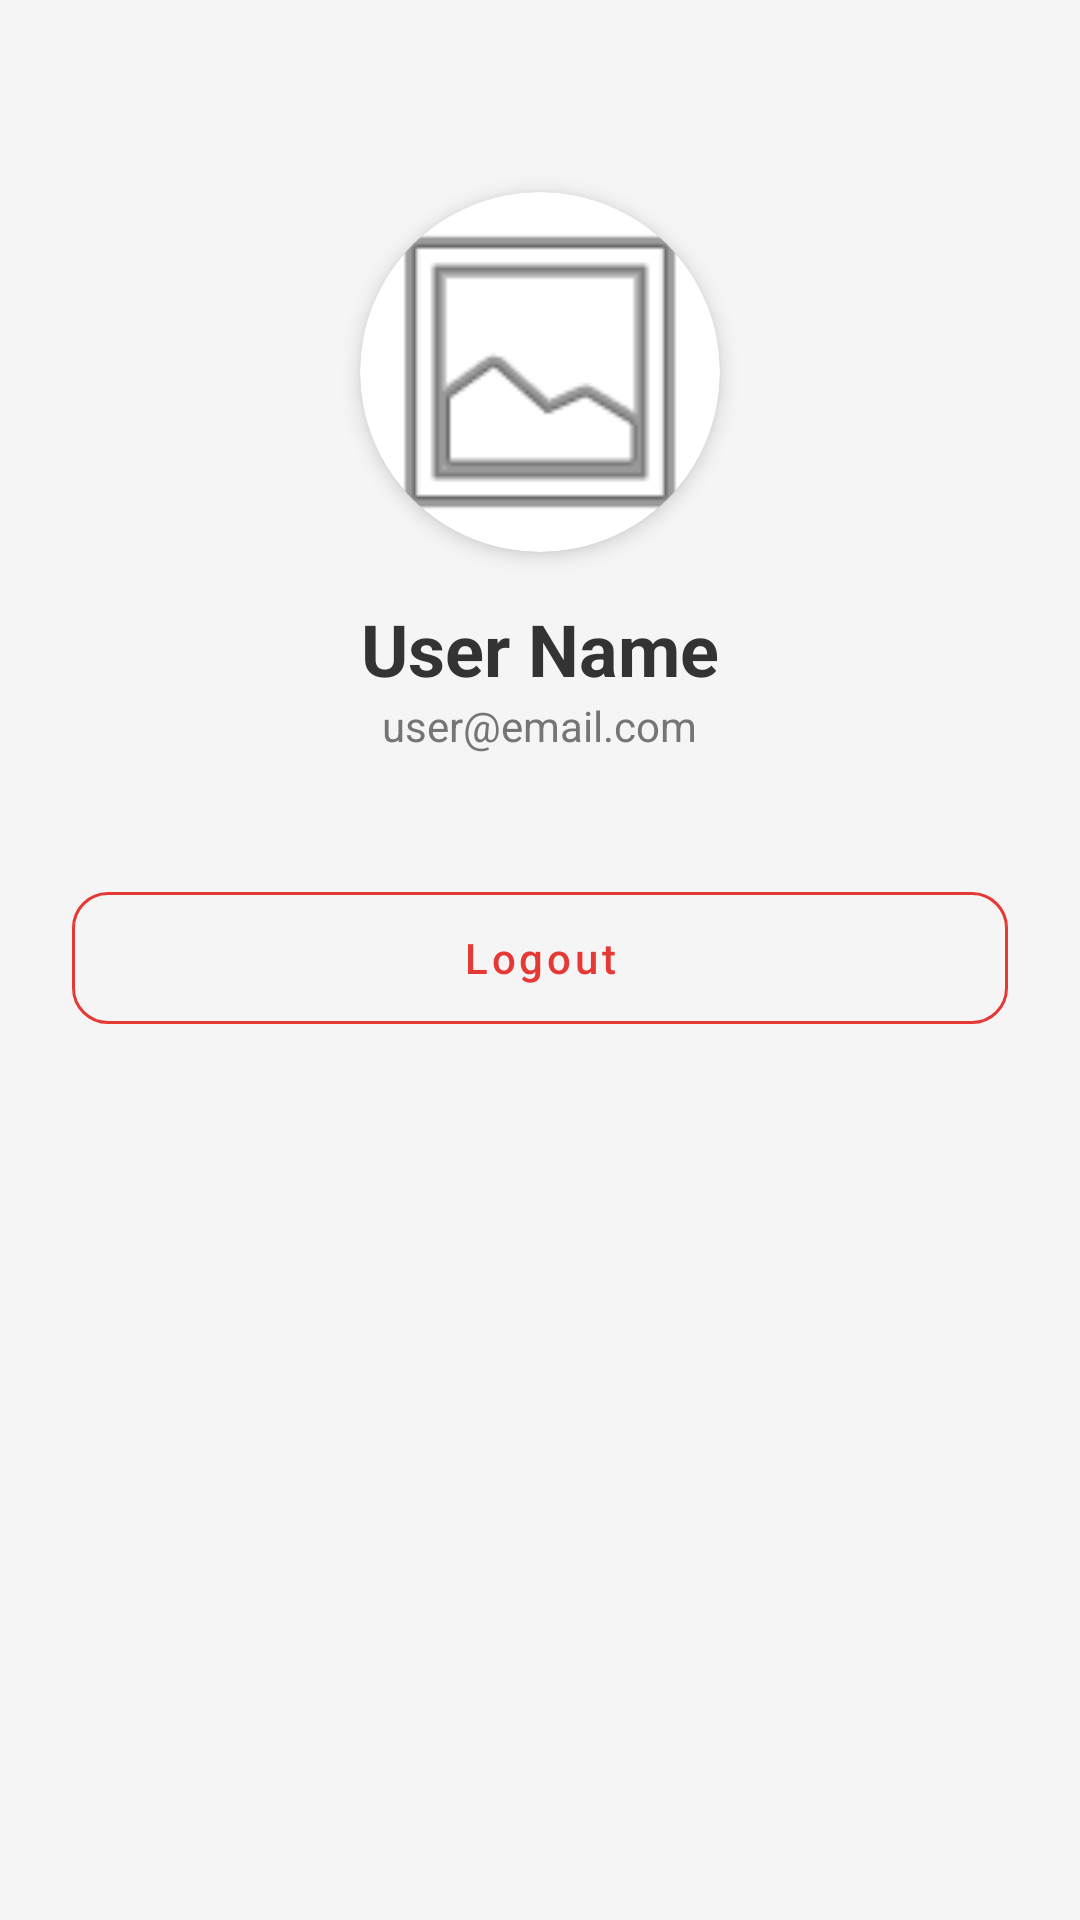

Produce the Android XML layout that renders to this screen, including the resource entries it uses.
<!-- AndroidManifest.xml: application theme Theme.BarangayMed -->
<!-- res/layout/fragment_profile.xml -->
<?xml version="1.0" encoding="utf-8"?>
<LinearLayout xmlns:android="http://schemas.android.com/apk/res/android"
    xmlns:app="http://schemas.android.com/apk/res-auto"
    android:layout_width="match_parent"
    android:layout_height="match_parent"
    android:orientation="vertical"
    android:padding="24dp"
    android:background="@color/lightGray"
    android:gravity="center_horizontal">

    <com.google.android.material.card.MaterialCardView
        android:layout_width="120dp"
        android:layout_height="120dp"
        app:cardCornerRadius="60dp"
        app:cardElevation="4dp"
        android:layout_marginTop="40dp"
        android:layout_marginBottom="16dp">
        <ImageView
            android:id="@+id/ivProfileLarge"
            android:layout_width="match_parent"
            android:layout_height="match_parent"
            android:src="@android:drawable/ic_menu_gallery"
            android:scaleType="centerCrop"
            android:contentDescription="Profile Picture"/>
    </com.google.android.material.card.MaterialCardView>

    <TextView
        android:id="@+id/tvProfileName"
        android:layout_width="wrap_content"
        android:layout_height="wrap_content"
        android:text="User Name"
        android:textSize="24sp"
        android:textStyle="bold"
        android:textColor="@color/darkGray"/>

    <TextView
        android:id="@+id/tvProfileEmail"
        android:layout_width="wrap_content"
        android:layout_height="wrap_content"
        android:text="user@email.com"
        android:textSize="14sp"
        android:textColor="@color/textGray"
        android:layout_marginBottom="40dp"/>

    <com.google.android.material.button.MaterialButton
        android:id="@+id/btnLogout"
        style="@style/Widget.MaterialComponents.Button.OutlinedButton"
        android:layout_width="match_parent"
        android:layout_height="56dp"
        android:text="Logout"
        android:textColor="@color/primaryRed"
        app:strokeColor="@color/primaryRed"
        app:cornerRadius="12dp"
        android:textAllCaps="false"/>

</LinearLayout>
<!-- resources referenced by this layout -->
<resources>
  <color name="darkGray">#333333</color>
  <color name="lightGray">#F5F5F5</color>
  <color name="primaryRed">#E53935</color>
  <color name="textGray">#757575</color>
  <style name="Theme.BarangayMed" parent="Theme.MaterialComponents.DayNight.NoActionBar">
          
          <item name="colorPrimary">@color/primaryRed</item>
          <item name="colorPrimaryVariant">@color/primaryDarkRed</item>
          <item name="colorOnPrimary">@color/white</item>
          
          <item name="colorSecondary">@color/primaryRed</item>
          <item name="colorSecondaryVariant">@color/primaryDarkRed</item>
          <item name="colorOnSecondary">@color/white</item>
          
          <item name="android:statusBarColor">?attr/colorPrimaryVariant</item>
          
      </style>
  <color name="primaryDarkRed">#B71C1C</color>
  <color name="white">#FFFFFF</color>
</resources>
